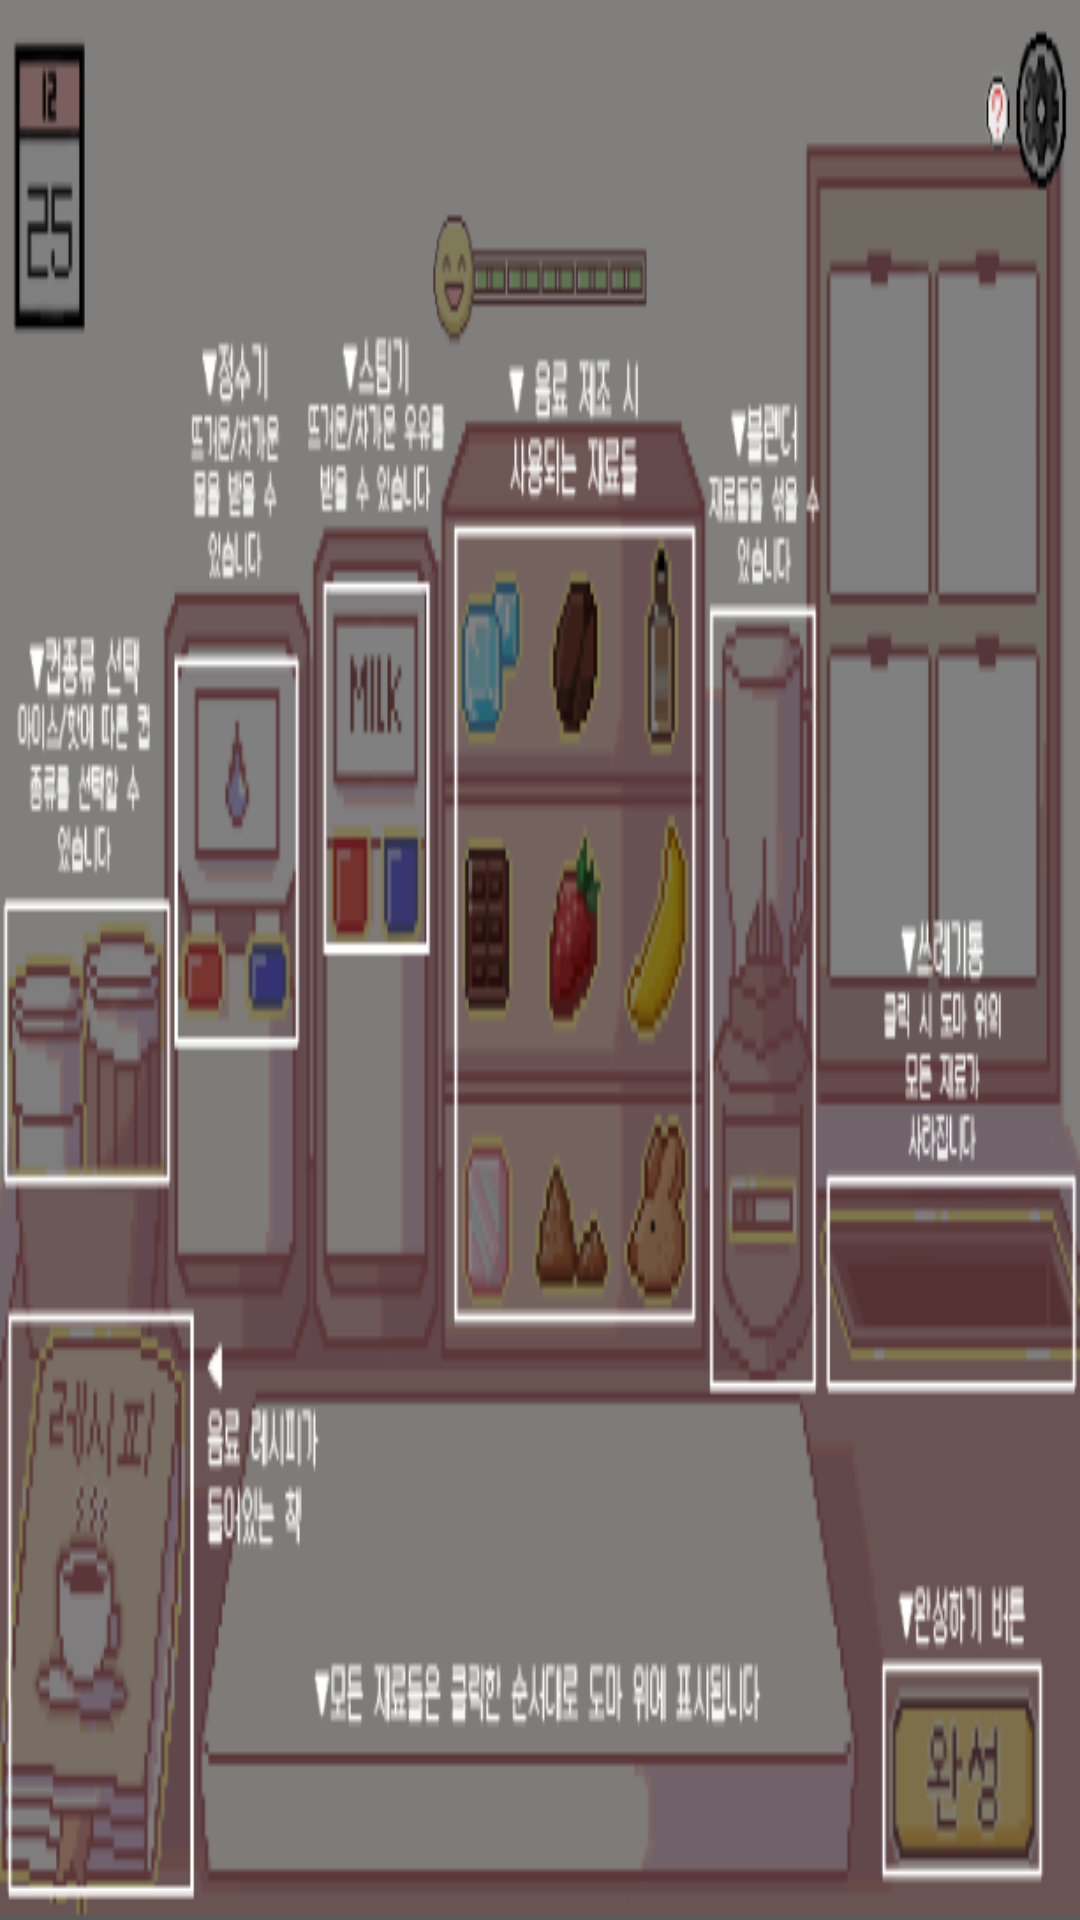

Layout XML and referenced resources for this Android screen:
<!-- AndroidManifest.xml: application theme AppTheme -->
<!-- res/layout/activity_help.xml -->
<?xml version="1.0" encoding="utf-8"?>
<LinearLayout xmlns:android="http://schemas.android.com/apk/res/android"
    android:orientation="vertical" android:layout_width="match_parent"
    android:layout_height="match_parent"
    android:background="@drawable/help_back"
    android:id="@+id/lin">

</LinearLayout>
<!-- resources referenced by this layout -->
<resources>
  <!-- drawable help_back: png bitmap (drawable, 59260 bytes) -->
  <style name="AppTheme" parent="Theme.AppCompat.Light.DarkActionBar">
          
          <item name="colorPrimary">@color/colorPrimary</item>
          <item name="colorPrimaryDark">@color/colorPrimaryDark</item>
          <item name="colorAccent">@color/colorAccent</item>
          <item name="windowActionBar">false</item>
          <item name="windowNoTitle">true</item>
          <item name="android:windowFullscreen">true</item>
      </style>
  <!-- not gathered from this repository: default colours our renderer supplied (Android Studio template values) -->
  <color name="colorPrimary">#FF6200EE</color>
  <color name="colorPrimaryDark">#FF3700B3</color>
  <color name="colorAccent">#FF03DAC5</color>
</resources>
